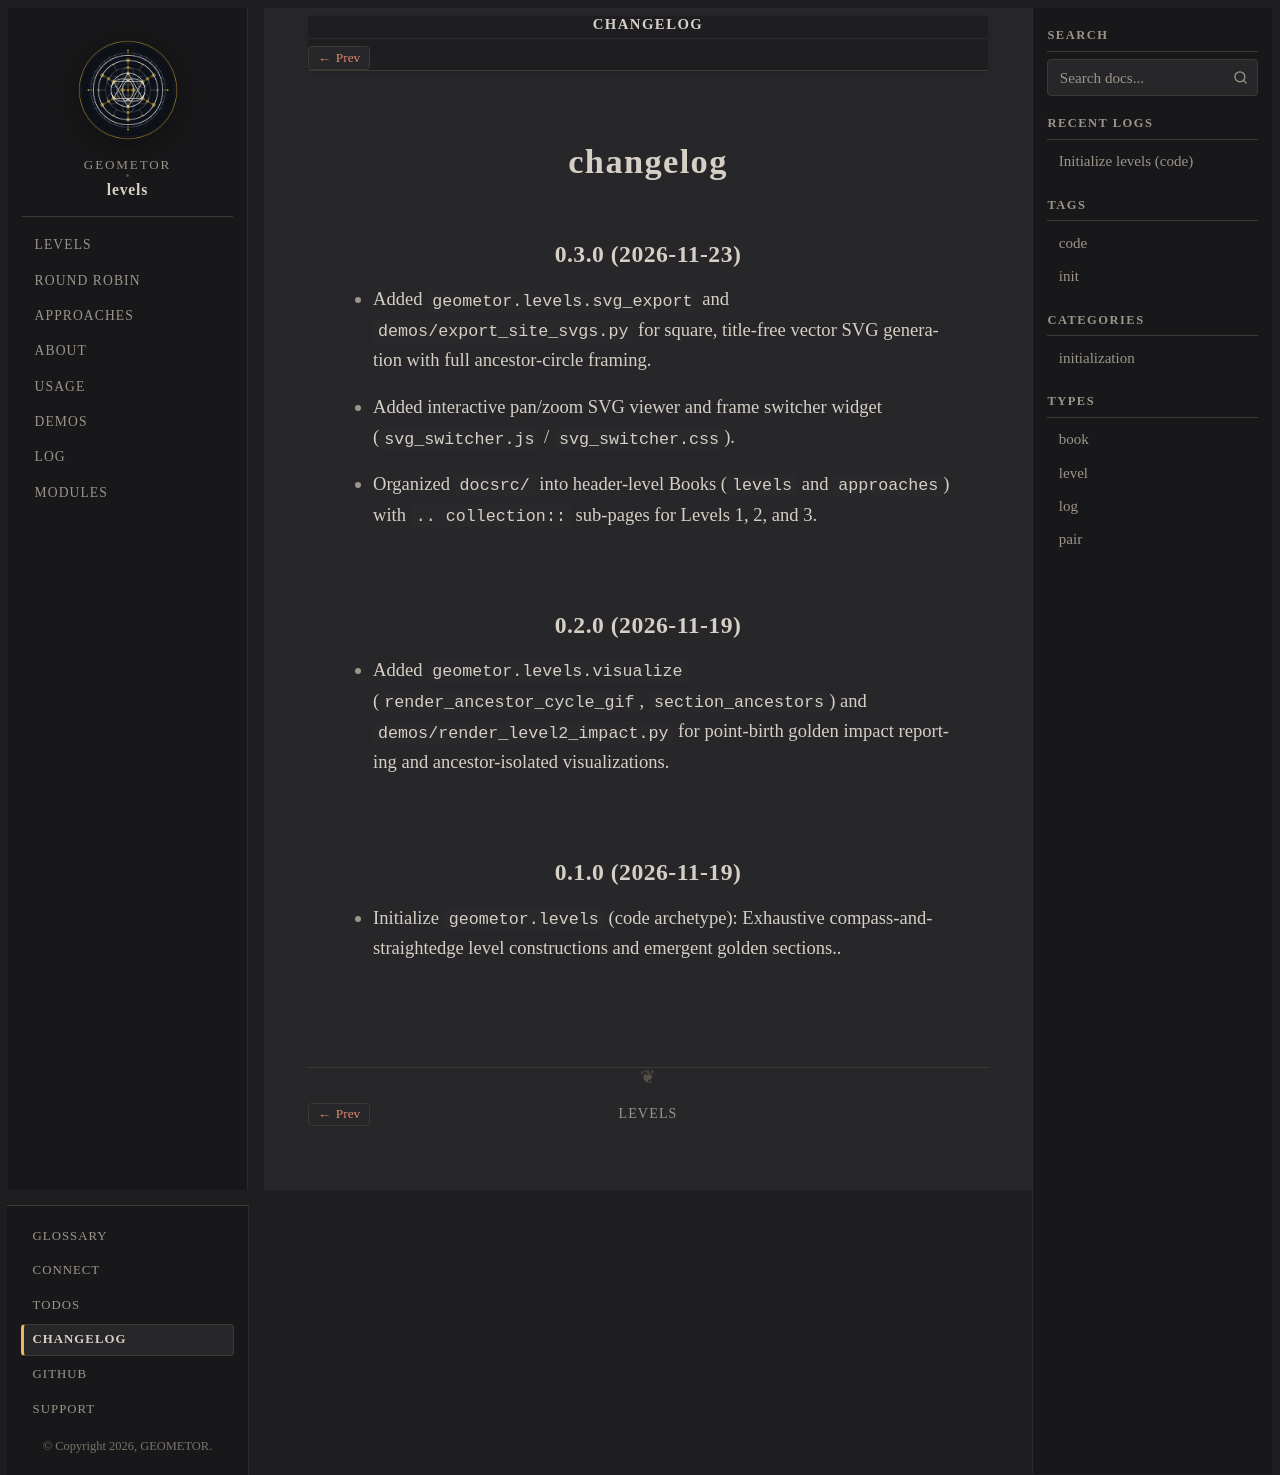

repository: geometor/levels · page: changelog.html · generator: sphinx

=========
changelog
=========

0.3.0 (2026-11-23)
------------------

- Added ``geometor.levels.svg_export`` and ``demos/export_site_svgs.py`` for square, title-free vector SVG generation with full ancestor-circle framing.
- Added interactive pan/zoom SVG viewer and frame switcher widget (``svg_switcher.js`` / ``svg_switcher.css``).
- Organized ``docsrc/`` into header-level Books (``levels`` and ``approaches``) with ``.. collection::`` sub-pages for Levels 1, 2, and 3.

0.2.0 (2026-11-19)
------------------

- Added ``geometor.levels.visualize`` (``render_ancestor_cycle_gif``, ``section_ancestors``) and ``demos/render_level2_impact.py`` for point-birth golden impact reporting and ancestor-isolated visualizations.

0.1.0 (2026-11-19)
------------------

- Initialize ``geometor.levels`` (code archetype): Exhaustive compass-and-straightedge level constructions and emergent golden sections..
